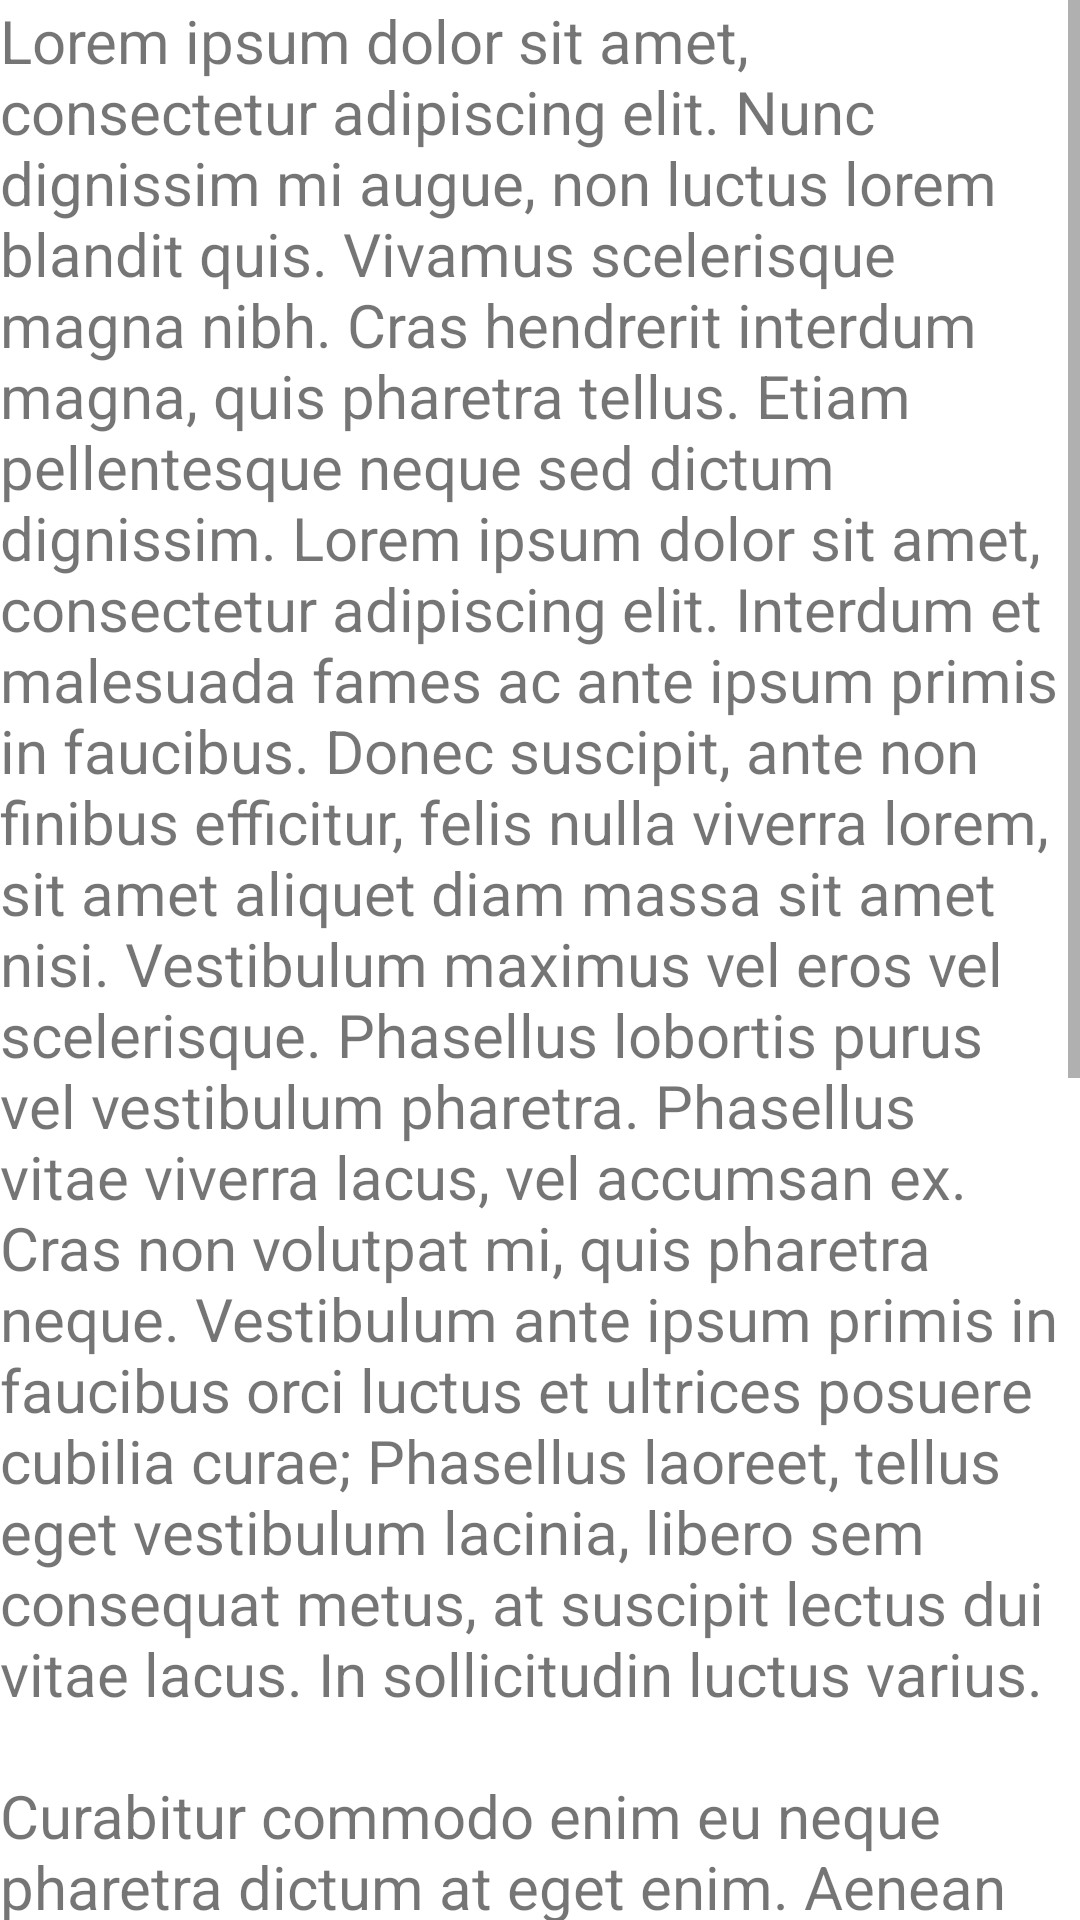

Reconstruct the res/layout file that produces this screen, plus the resources it refers to.
<!-- AndroidManifest.xml: application theme Theme.WalkDog -->
<!-- res/layout/activity_regulamin.xml -->
<?xml version="1.0" encoding="utf-8"?>
<androidx.constraintlayout.widget.ConstraintLayout xmlns:android="http://schemas.android.com/apk/res/android"
    xmlns:app="http://schemas.android.com/apk/res-auto"
    xmlns:tools="http://schemas.android.com/tools"
    android:layout_width="match_parent"
    android:layout_height="match_parent"
    tools:context=".Regulamin">

    <ScrollView
        android:layout_width="match_parent"
        android:layout_height="match_parent"
        app:layout_constraintBottom_toBottomOf="parent"
        app:layout_constraintEnd_toEndOf="parent"
        app:layout_constraintHorizontal_bias="1.0"
        app:layout_constraintStart_toStartOf="parent"
        app:layout_constraintTop_toTopOf="parent"
        app:layout_constraintVertical_bias="1.0">

        <LinearLayout
            android:layout_width="match_parent"
            android:layout_height="match_parent"
            android:orientation="vertical">

            <TextView
                android:id="@+id/trescUmowy"
                android:layout_width="match_parent"
                android:layout_height="wrap_content"
                android:text="@string/tekst"
                android:textSize="20dp" />

            <Button
                android:id="@+id/btnAkceptacja"
                android:layout_width="match_parent"
                android:layout_height="wrap_content"
                android:text="Przeczytałem i  akceptuję treść regulaminu" />

        </LinearLayout>
    </ScrollView>
</androidx.constraintlayout.widget.ConstraintLayout>
<!-- resources referenced by this layout -->
<resources>
  <string name="tekst">Lorem ipsum dolor sit amet, consectetur adipiscing elit. Nunc dignissim mi augue, non luctus lorem blandit quis. Vivamus scelerisque magna nibh. Cras hendrerit interdum magna, quis pharetra tellus. Etiam pellentesque neque sed dictum dignissim. Lorem ipsum dolor sit amet, consectetur adipiscing elit. Interdum et malesuada fames ac ante ipsum primis in faucibus. Donec suscipit, ante non finibus efficitur, felis nulla viverra lorem, sit amet aliquet diam massa sit amet nisi. Vestibulum maximus vel eros vel scelerisque. Phasellus lobortis purus vel vestibulum pharetra. Phasellus vitae viverra lacus, vel accumsan ex. Cras non volutpat mi, quis pharetra neque. Vestibulum ante ipsum primis in faucibus orci luctus et ultrices posuere cubilia curae; Phasellus laoreet, tellus eget vestibulum lacinia, libero sem consequat metus, at suscipit lectus dui vitae lacus. In sollicitudin luctus varius. \n\nCurabitur commodo enim eu neque pharetra dictum at eget enim. Aenean nibh arcu, faucibus ut lectus sed, porttitor faucibus felis. Quisque a lacus ac eros tincidunt viverra. Fusce laoreet tortor lacus, at mattis diam eleifend vitae. In vel sapien ligula. Maecenas luctus nunc sit amet nisl pretium sollicitudin. Curabitur quis magna enim. Maecenas nec lorem pulvinar, semper nisl eget, laoreet velit. \n\nProin nec quam porta, pharetra erat vitae, pretium ante. Fusce id massa elit. Phasellus a laoreet tellus. Praesent iaculis sodales sem, sit amet condimentum odio rutrum sed. Aliquam erat volutpat. Maecenas a varius risus. Ut sed augue tempus tellus sagittis dignissim. Integer rhoncus felis sed leo porttitor, quis finibus neque viverra.</string>
  <style name="Theme.WalkDog" parent="Theme.MaterialComponents.DayNight.DarkActionBar">
          
          <item name="colorPrimary">@color/purple_500</item>
          <item name="colorPrimaryVariant">@color/purple_700</item>
          <item name="colorOnPrimary">@color/white</item>
          
          <item name="colorSecondary">@color/teal_200</item>
          <item name="colorSecondaryVariant">@color/teal_700</item>
          <item name="colorOnSecondary">@color/black</item>
          
          <item name="android:statusBarColor">?attr/colorPrimaryVariant</item>
          
      </style>
  <color name="purple_500">#FF6200EE</color>
  <color name="purple_700">#FF3700B3</color>
  <color name="white">#FFFFFFFF</color>
  <color name="teal_200">#FF03DAC5</color>
  <color name="teal_700">#FF018786</color>
  <color name="black">#FF000000</color>
</resources>
